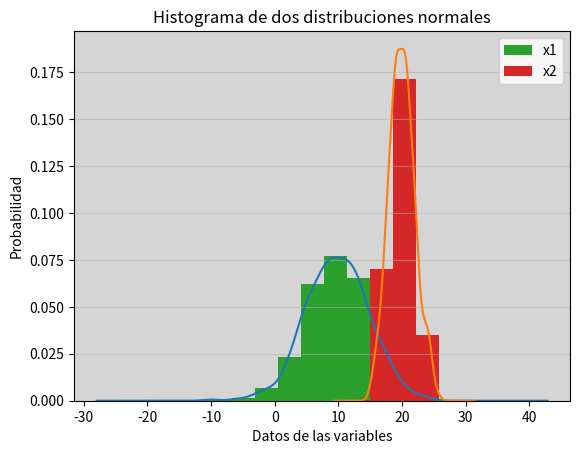
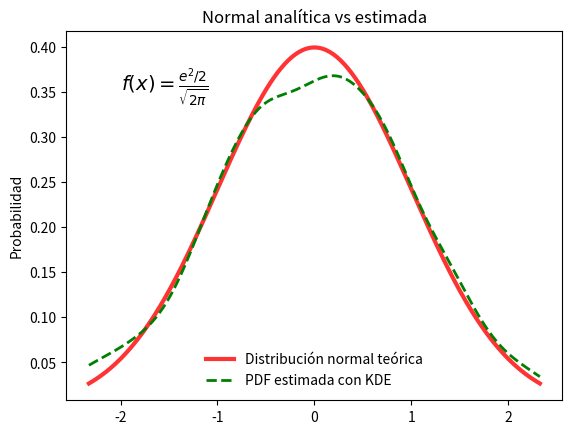

Write the Python code that produced these figures, in order.

### FUNCIÓN DE DENSIDAD Y PROBABILIDAD EN PYTHON ###

# Dado un conjunto de datos, discretos o continuo, se asume:
#  - Provienen de una población más grande (es una muestra de la misma)
#  - Siguen una distribución descrita por una serie de parámetros

# La función de densidad o probabilidad de la variable
# aleatoria subyacente es una forma ideal de finalizar
# un análisis descriptivo

# Vamos a usar PANDAS para crear capas por encima del
# gráfico utilizando una de estas funciones:
#  · plot.kde (kernel density estimate)
#  · plot.pdf (probability density function)

# Para estimar la densidad con plot.kde, Python emplea
# la librería SciPy que recoge la función:
#   - gaussian_kde (gkde)

# La distribución generada es una aproximación más real

import pandas as pd
import numpy as np
import matplotlib.pyplot as plt 


#Vamos a generar dos distribuciones normales de 
#distinta media (mu) y distinta sigma (sigma)
mu = 10, 20
sigma = 5, 2


np.random.seed(2019)
#Generamos un DataFrame con 2 columnas, una para 
#cada distribución
dist = pd.DataFrame(np.random.normal(loc=mu, 
	scale=sigma, size = (1000,2)),columns=["x1","x2"])

#Sacamos los estadísticos de resumen del DF creado
#para ello empleamos la función aggregate()
print(dist.aggregate(["min","max","mean","std"]).round(decimals=2))
print("")


#Creamos la figura (fig) y los ejes o gráficas (subplots) de la misma
fig, ax = plt.subplots()

#Creamos la función de densidad para cada columna del DF
dist.plot.kde(ax=ax, legend=False, 
	title="Histograma de dos distribuciones normales")

#Creamos el histograma para cada columna del DF
# density=True permite tener las frecuencias relativas
#en lugar de las absolutas
dist.plot.hist(density=True, ax=ax)

ax.set_ylabel("Probabilidad")
ax.set_xlabel("Datos de las variables")
ax.grid(axis="y", alpha=0.5)
#Poner color de fondo
ax.set_facecolor("#d5d5d5")

plt.show()
plt.close()


## Vamos a emplear de la librería "scipy" el módulo "state"
from scipy import stats

# En "statss" tenemos la fórmula analítica de la 
# distribución normal

#Determinamos la distribución teórica con stats.norm()
#Distr. Norm. Teórica [N(0,1) - exp((-x**2)/2)/sqrt(2*pi)]
dist2 = stats.norm() 

#A partir de la distribución generada (dist2) se puede
#construir un muestreo de datos para aproximar la
#distribución normal a esos datos (sample)
#Para obtener los datos se emplea rvs() sobre stats.norm()
sample = dist2.rvs(size=1000) #Muestra de datos de la distribución
print(sample[:4])

#Para evaluar la función analítica y la estimada,
#necesitamos el array de los cuantiles (eje x)
# "x" es la generación de cuantiles desde 
# el 0.01 hasta el 0.99 (función stats.norm.ppf())
#Calculamos cuantos datos de la distribución son
#menores o iguales a cada uno de los percentiles empleados
x = np.linspace(start=stats.norm.ppf(0.01), #stats.norm.ppf(0.01) es la inversa del percentil de la normal del 1%
	stop=stats.norm.ppf(0.99), num=250)

# La distribución normal estumida partiendo de una
# muestra de datos (sample) se estima con:
#  - stats.gaussian_kde(dataset=sample)
gkde = stats.gaussian_kde(dataset=sample)


fig2, ax2 = plt.subplots()

#TEÓRICA
#Empleo para las "y" dist2 generado con stats.norm()
ax2.plot(x, dist2.pdf(x), linestyle="solid", color="red",
	lw=3, alpha=0.8,label="Distribución normal teórica")

#ESTIMADA
#Empleo para las "y" gkde generado con stats.gaussian_kde()
ax2.plot(x, gkde.evaluate(x),linestyle="dashed",
	color="green",lw=2,
	label="PDF estimada con KDE")


#frameon=False quita el marco
ax2.legend(loc="best", frameon=False)
ax2.set_title("Normal analítica vs estimada")
ax2.set_ylabel("Probabilidad")
#Lenguaje LaTeX
ax2.text(-2,0.35,r"$f(x) = \frac{e{^2/2}}{\sqrt{2\pi}}$",
	fontsize=14)
plt.show()
plt.close()
